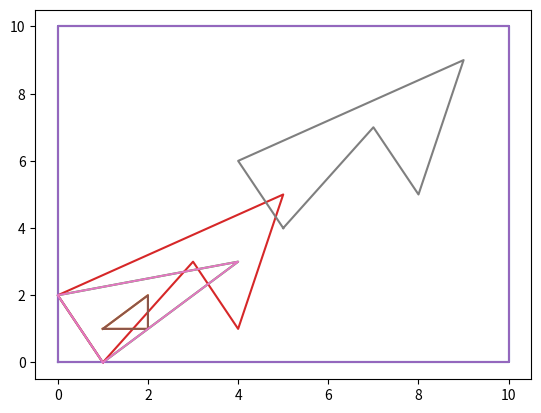

Reproduce this figure in Python.
import math
import matplotlib.pyplot as plt
import numpy as np


class Piece(object):
    def __init__(self, pts):
        self.points = pts
        self.points_new_base = pts
        self.shift = Point(0, 0)
        self.theta = 0

    def __len__(self):
        return len(self.points)

    def move(self, shift, theta):
        self.points_new_base = [pt.add(shift) for pt in self.points]
        if theta != 0.0:
            origin = self.points_new_base[0]
            for pt in self.points_new_base[1:]:
                dx = pt.x - origin.x
                dy = pt.y - origin.y
                new_x =0
        self.theta = theta
        self.shift = shift

    def intersect(self, piece2, margin):
        for i in range(len(self)):
            pt1 = self.points_new_base[i]
            pt2 = self.points_new_base[(i+1)%(len(self))]
            for j in range(len(piece2)):
                pta = piece2.points_new_base[j]
                ptb = piece2.points_new_base[(j+1)%(len(piece2))]
                if intersect_segment(pt1, pt2, pta, ptb, margin):
                    return True
        return False

    def to_plot(self):
        x = np.zeros(len(self)+1)
        y = np.zeros(len(self)+1)
        for i, p in enumerate(self.points_new_base):
            x[i] = p.x
            y[i] = p.y
        x[len(self)] = x[0]
        y[len(self)] = y[0]
        return x, y



class Point(object):
    def __init__(self, x, y):
        self.x = x
        self.y = y

    def dist(self, pt2):
        d = (self.y - pt2.y) ** 2 + (self.x - pt2.x) ** 2
        return math.sqrt(d)

    def add(self, pt2):
        p = Point(self.x + pt2.x, self.y + pt2.y)
        return p

    def sub(self, pt2):
        p = Point(self.x - pt2.x, self.y - pt2.y)
        return p


class Planche(object):
    def __init__(self, x, y):
        self.x = x
        self.y = y
        self.pieces = []

    def plot(self):
        plt.plot(np.array([0, 0, self.x, self.x, 0]), np.array([0, self.y, self.y, 0, 0]))
        for piece in self.pieces:
            x, y = piece.to_plot()
            plt.plot(x, y)
        plt.show()

def intersect_segment(pt1, pt2, pta, ptb, margin):
    #eq1 = pt1.x + k1 * (pt2.x - pt1.x) = pta.x + ka * (ptb.x - pta.x)
    #eq2 = pt1.y + k1 * (pt2.y - pt1.y) = pta.y + ka * (ptb.y - pta.y)
    #ax + by = c
    #dx + ey = f
    #a =
    return True

def main():
    piece_1 = Piece([Point(1,1), Point(2,2), Point(2,1)])
    piece_2 = Piece([Point(1,0), Point(0,2), Point(4,3)])
    piece_3 = Piece([Point(1,0), Point(0,2), Point(5,5), Point(4, 1), Point(3, 3)])
    tablo = Planche(10, 10)
    tablo.pieces = [piece_1, piece_2, piece_3]
    tablo.plot()

    piece_3.move(Point(4, 4), 54)
    tablo.plot()

if __name__ == "__main__":
    main()